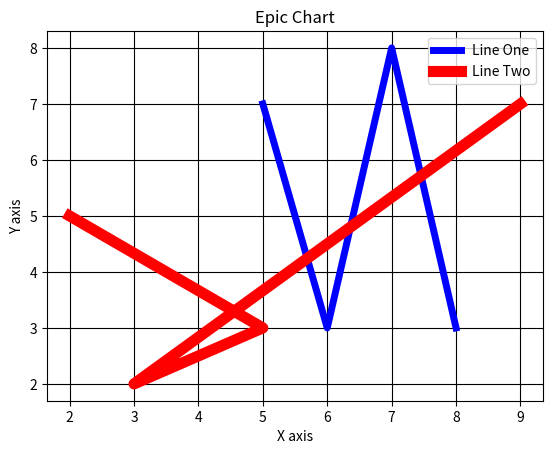

The matplotlib source for this figure:
#!/usr/bin/env python3
# -*- coding: UTF-8 -*-

# 演示如何增加图例
# 图的背景显示有网格并设置网格颜色
from matplotlib import pyplot as plt

# 主要x 和y的个数要相同，不然会报错
x = [5, 6, 7, 8]
y = [7, 3, 8, 3]

x1 = [2, 5, 3, 9]
y1 = [5, 3, 2, 7]

# 可以设置颜色，g代表green, r代表red，y代表yellow，b代表blue，g代表black
# linewidth = 5，设置线条粗细
# label 设置线条名称
plt.plot(x, y, 'b', linewidth=5, label='Line One')
plt.plot(x1, y1, 'r', linewidth=8, label='Line Two')

# 给这个图，添加标题和XY轴名称，注意这地方不能输入中文，matplotlib应该
# 对中文支持不好，写中文，会显示乱码，方块字
plt.title('Epic Chart')
plt.ylabel('Y axis')
plt.xlabel('X axis')

# 显示图例
plt.legend()

# 显示网格
plt.grid(True, color='k')

plt.show()
